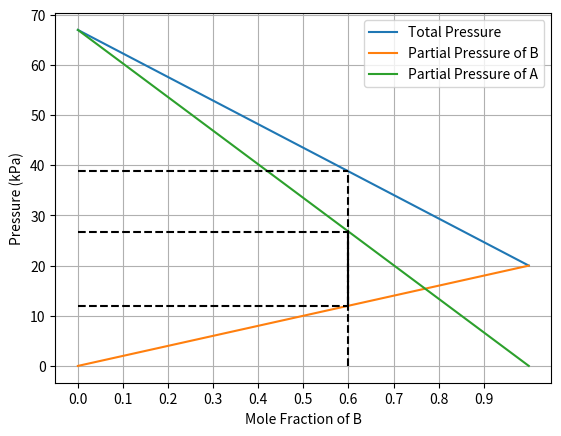

Write Python code to recreate this figure.
import matplotlib.pyplot as plt
import numpy as np


class PressureCompositionDiagram:
    """Requires two pure vapour pressures as initialiser arguments, and the
    names of the components, in the sequence vapour pressure, name,
    vapour pressure, name. The more volatile should come first
    """
    def __init__(self, pure_vapour_pressureA, name_of_A, pure_vapour_pressureB, name_of_B):
        self.pvp1 = pure_vapour_pressureA
        self.name1 = name_of_A
        self.pvp2 = pure_vapour_pressureB
        self.name2 = name_of_B
        self.total_pressure = [
            [0, 1],
            [pure_vapour_pressureA, pure_vapour_pressureB]
        ]

    def configure_base_plot(self):
        scale_max = max([self.pvp1, self.pvp2])
        fig, ax = plt.subplots(1, 1)
        ax.set_xticks(np.arange(0, 1, 0.1))
        # ax.set_yticks(np.arange(0, scale_max + 1, scale_max/10))
        ax.plot(*self.total_pressure, label='Total Pressure')
        ax.plot(
            [0, 1],
            [0, self.pvp2],
            label='Partial Pressure of {}'.format(self.name2),
        )
        ax.plot(
            [0, 1],
            [self.pvp1, 0],
            label='Partial Pressure of {}'.format(self.name1),
        )
        plt.xlabel('Mole Fraction of {}'.format(self.name2))
        plt.ylabel('Pressure (kPa)')
        plt.grid(True)

        return fig, ax

    def show_plot(self):
        self.configure_base_plot()
        plt.show()

    def find_pressures_at_mole_fractions(self, mf):
        pA = ( (0 - self.pvp1) / (1 - 0) ) * mf + self.pvp1
        pB = self.pvp2 * mf
        pTot = pA + pB
        return pA, pB, pTot

    def mole_fraction_plot(self, mole_fraction_of_B):
        pA, pB, pTot = self.find_pressures_at_mole_fractions(mole_fraction_of_B)
        fig, ax = self.configure_base_plot()
        ax.plot(
            [mole_fraction_of_B for i in range(0, 4)],
            [0, pA, pB, pTot],
            'k--'
        )
        ax.plot(
            [0, mole_fraction_of_B],
            [pA, pA],
            'k--'
        )
        ax.plot(
            [0, mole_fraction_of_B],
            [pB, pB],
            'k--'
        )
        ax.plot(
            [0, mole_fraction_of_B],
            [pTot, pTot],
            'k--'
        )
        plt.legend()
        plt.show()


if __name__ == "__main__":
    a = PressureCompositionDiagram(67, 'A', 20, 'B')
    a.mole_fraction_plot(0.6)
